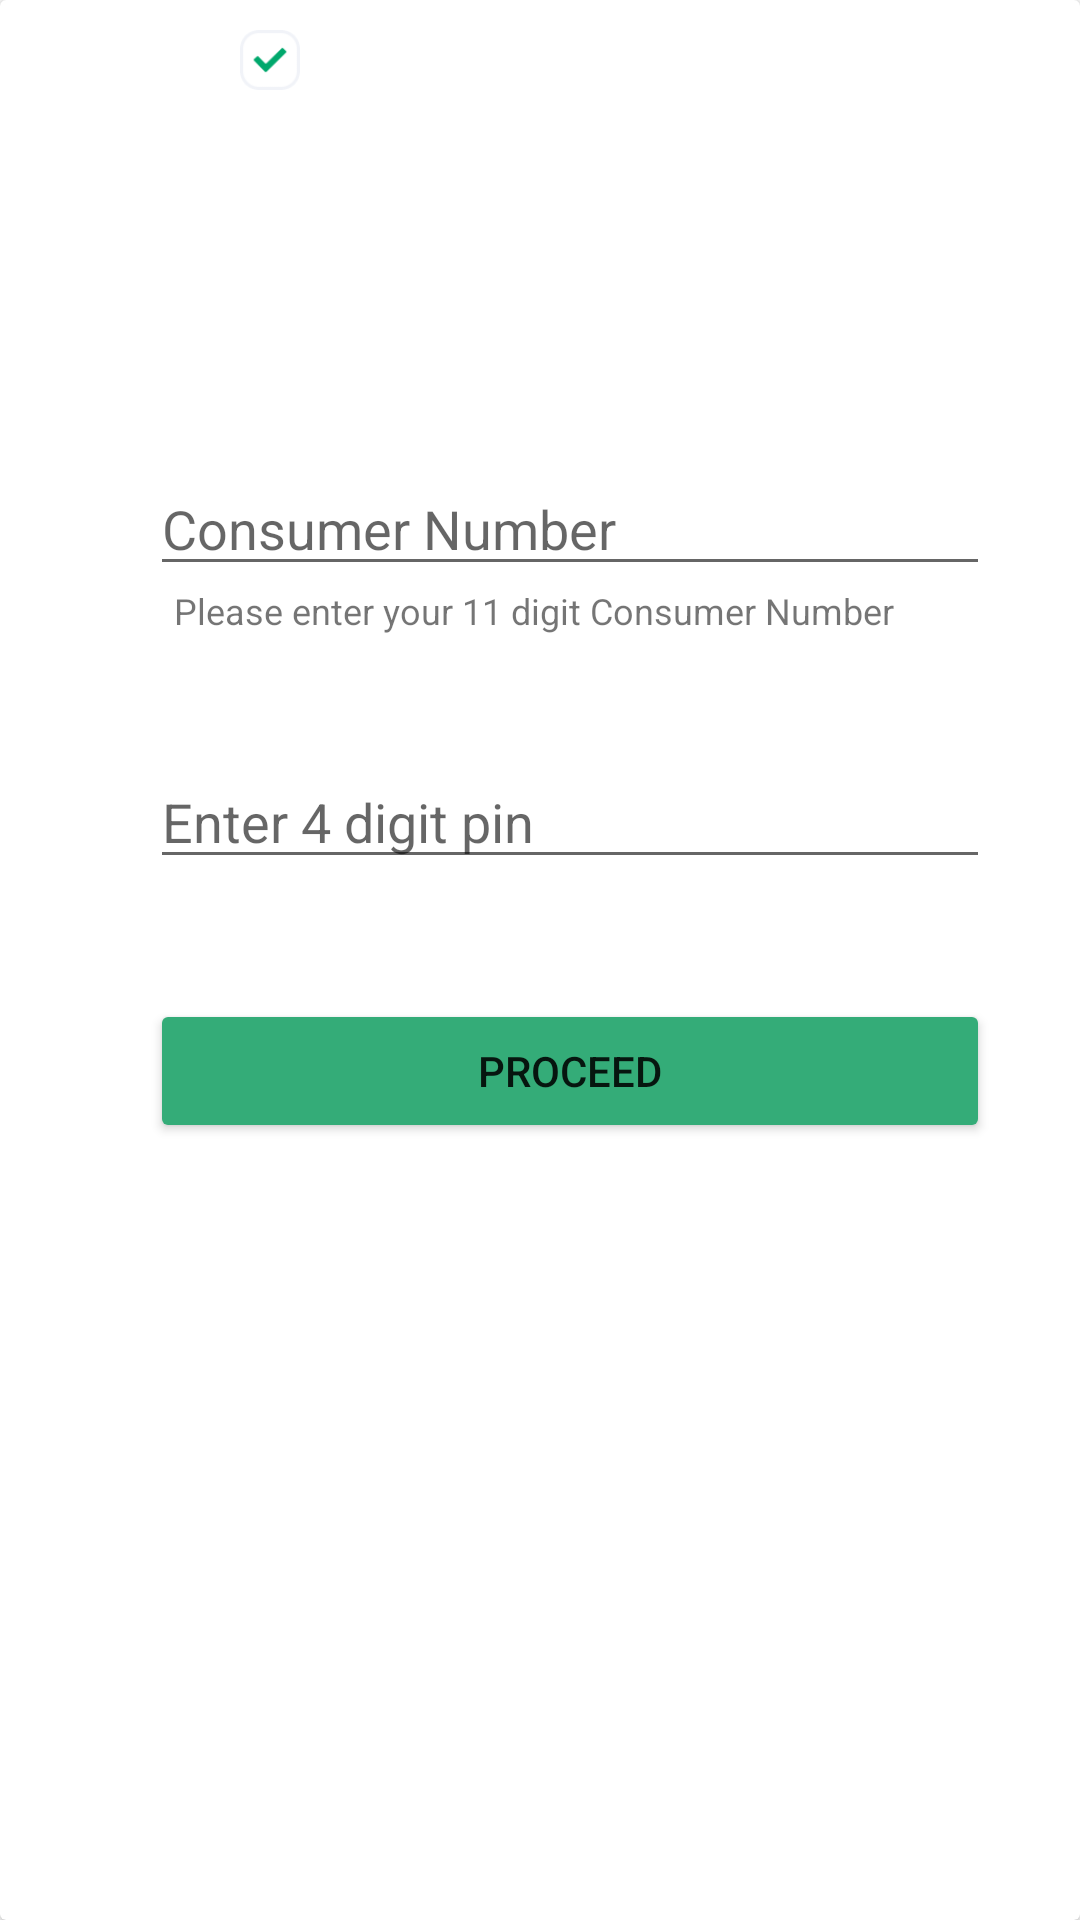

Reconstruct the res/layout file that produces this screen, plus the resources it refers to.
<!-- AndroidManifest.xml: fallback theme Theme.MaterialComponents.DayNight.NoActionBar -->
<!-- res/layout/fragment_page1.xml -->
<?xml version="1.0" encoding="utf-8"?>
<RelativeLayout xmlns:android="http://schemas.android.com/apk/res/android"
    xmlns:app="http://schemas.android.com/apk/res-auto"
    xmlns:tools="http://schemas.android.com/tools"
    android:id="@+id/fragmentlayoutone"
    android:layout_width="match_parent"
    android:layout_height="match_parent">

    <androidx.core.widget.NestedScrollView
        android:layout_width="match_parent"
        android:layout_height="match_parent"
        android:fillViewport="true">

        <RelativeLayout
            android:layout_width="fill_parent"
            android:layout_height="fill_parent">

            <androidx.cardview.widget.CardView
                android:layout_width="match_parent"
                android:layout_height="match_parent">


                <RelativeLayout
                    android:layout_width="match_parent"
                    android:layout_height="match_parent">

                    <ImageView
                        android:id="@+id/selectedIconone"
                        android:layout_width="20dp"
                        android:layout_height="20dp"
                        android:layout_alignParentLeft="true"
                        android:layout_alignParentTop="true"
                        android:layout_marginLeft="80dp"
                        android:layout_marginTop="10dp"
                        android:src="@drawable/select_balance" />

                    <ImageView
                        android:id="@+id/waterimg"
                        android:layout_width="50dp"
                        android:layout_height="50dp"
                        android:layout_below="@+id/selectedIconone"
                        android:layout_alignParentLeft="true"
                        android:layout_marginLeft="50dp"
                        android:layout_marginTop="10dp"
                        android:src="@drawable/android" />

                    <TextView
                        android:id="@+id/imgtxt"
                        android:layout_width="wrap_content"
                        android:layout_height="wrap_content"
                        android:layout_below="@+id/waterimg"
                        android:layout_alignParentLeft="true"

                        android:layout_marginLeft="50dp"
                        android:layout_marginTop="5dp" />

                    <EditText
                        android:id="@+id/consumernumber"
                        android:layout_width="match_parent"
                        android:layout_height="wrap_content"
                        android:layout_below="@+id/imgtxt"
                        android:layout_alignParentLeft="true"
                        android:layout_marginLeft="50dp"
                        android:layout_marginTop="40dp"
                        android:layout_marginRight="30dp"
                        android:hint="Consumer Number" />

                    <TextView
                        android:id="@+id/txtvalidation"
                        android:layout_width="wrap_content"
                        android:layout_height="wrap_content"
                        android:layout_below="@+id/consumernumber"
                        android:layout_alignParentLeft="true"
                        android:layout_marginLeft="52dp"
                        android:text="  Please enter your 11 digit Consumer Number"
                        android:textSize="12dp" />

                    <EditText
                        android:id="@+id/fourdigits"
                        android:layout_width="match_parent"
                        android:layout_height="wrap_content"
                        android:layout_below="@+id/txtvalidation"
                        android:layout_alignParentLeft="true"
                        android:layout_marginLeft="50dp"
                        android:layout_marginTop="40dp"
                        android:layout_marginRight="30dp"
                        android:hint="Enter 4 digit pin" />

                    <Button
                        android:id="@+id/btnproceed"
                        android:layout_width="match_parent"
                        android:layout_height="wrap_content"
                        android:layout_below="@+id/fourdigits"
                        android:layout_alignParentLeft="true"
                        android:layout_marginLeft="50dp"
                        android:layout_marginTop="40dp"
                        android:layout_marginRight="30dp"
                        android:backgroundTint="#34AC78"
                        android:text="Proceed" />

                </RelativeLayout>


            </androidx.cardview.widget.CardView>

        </RelativeLayout>

    </androidx.core.widget.NestedScrollView>

</RelativeLayout>
<!-- resources referenced by this layout -->
<resources>
  <!-- drawable select_balance: png bitmap (drawable, 2300 bytes) -->
</resources>
